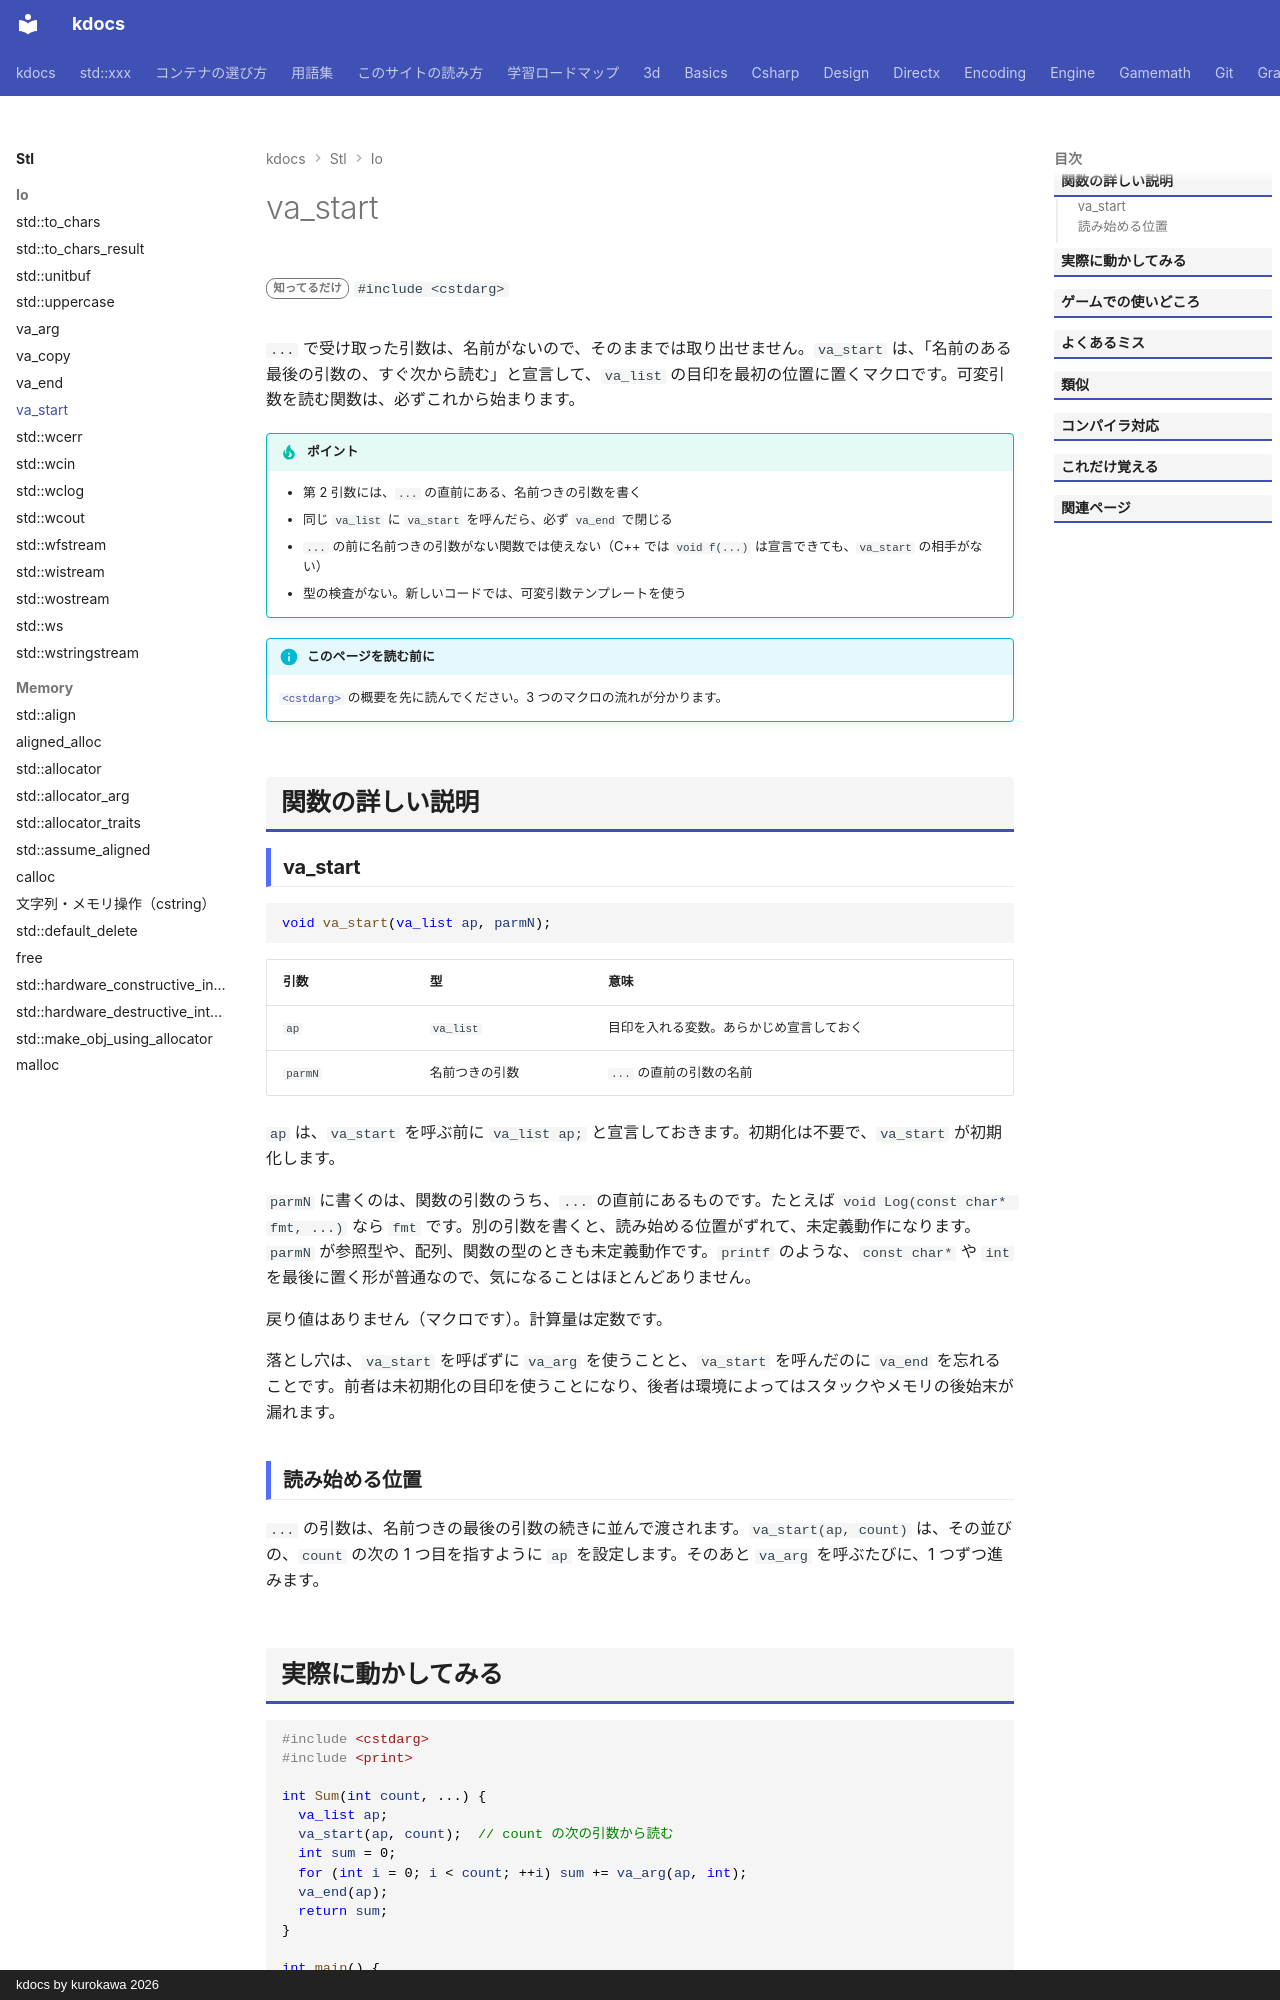

repository: qwzxdf/kdocs · page: stl/io/va_start/index.html · generator: mkdocs · copyright: kdocs by kurokawa 2026

---
title: va_start
summary: "可変引数の読み取りを始める。"
order: 900
tags:
  - 入出力・文字列
---

# va_start

<div class="page-badges" markdown>
<span class="rank rank-rare">知ってるだけ</span>
`#include <cstdarg>`
</div>

`...` で受け取った引数は、名前がないので、そのままでは取り出せません。`va_start` は、「名前のある最後の引数の、すぐ次から読む」と宣言して、`va_list` の目印を最初の位置に置くマクロです。可変引数を読む関数は、必ずこれから始まります。

!!! tip "ポイント"
    - 第 2 引数には、`...` の直前にある、名前つきの引数を書く
    - 同じ `va_list` に `va_start` を呼んだら、必ず `va_end` で閉じる
    - `...` の前に名前つきの引数がない関数では使えない（C++ では `void f(...)` は宣言できても、`va_start` の相手がない）
    - 型の検査がない。新しいコードでは、可変引数テンプレートを使う

!!! info "このページを読む前に"
    [`<cstdarg>`](cstdarg.md) の概要を先に読んでください。3 つのマクロの流れが分かります。

## 関数の詳しい説明

### va_start {#va_start}

```cpp
void va_start(va_list ap, parmN);
```

| 引数 | 型 | 意味 |
| --- | --- | --- |
| `ap` | `va_list` | 目印を入れる変数。あらかじめ宣言しておく |
| `parmN` | 名前つきの引数 | `...` の直前の引数の名前 |

`ap` は、`va_start` を呼ぶ前に `va_list ap;` と宣言しておきます。初期化は不要で、`va_start` が初期化します。

`parmN` に書くのは、関数の引数のうち、`...` の直前にあるものです。たとえば `void Log(const char* fmt, ...)` なら `fmt` です。別の引数を書くと、読み始める位置がずれて、未定義動作になります。`parmN` が参照型や、配列、関数の型のときも未定義動作です。`printf` のような、`const char*` や `int` を最後に置く形が普通なので、気になることはほとんどありません。

戻り値はありません（マクロです）。計算量は定数です。

落とし穴は、`va_start` を呼ばずに `va_arg` を使うことと、`va_start` を呼んだのに `va_end` を忘れることです。前者は未初期化の目印を使うことになり、後者は環境によってはスタックやメモリの後始末が漏れます。

### 読み始める位置 {#position}

`...` の引数は、名前つきの最後の引数の続きに並んで渡されます。`va_start(ap, count)` は、その並びの、`count` の次の 1 つ目を指すように `ap` を設定します。そのあと `va_arg` を呼ぶたびに、1 つずつ進みます。
